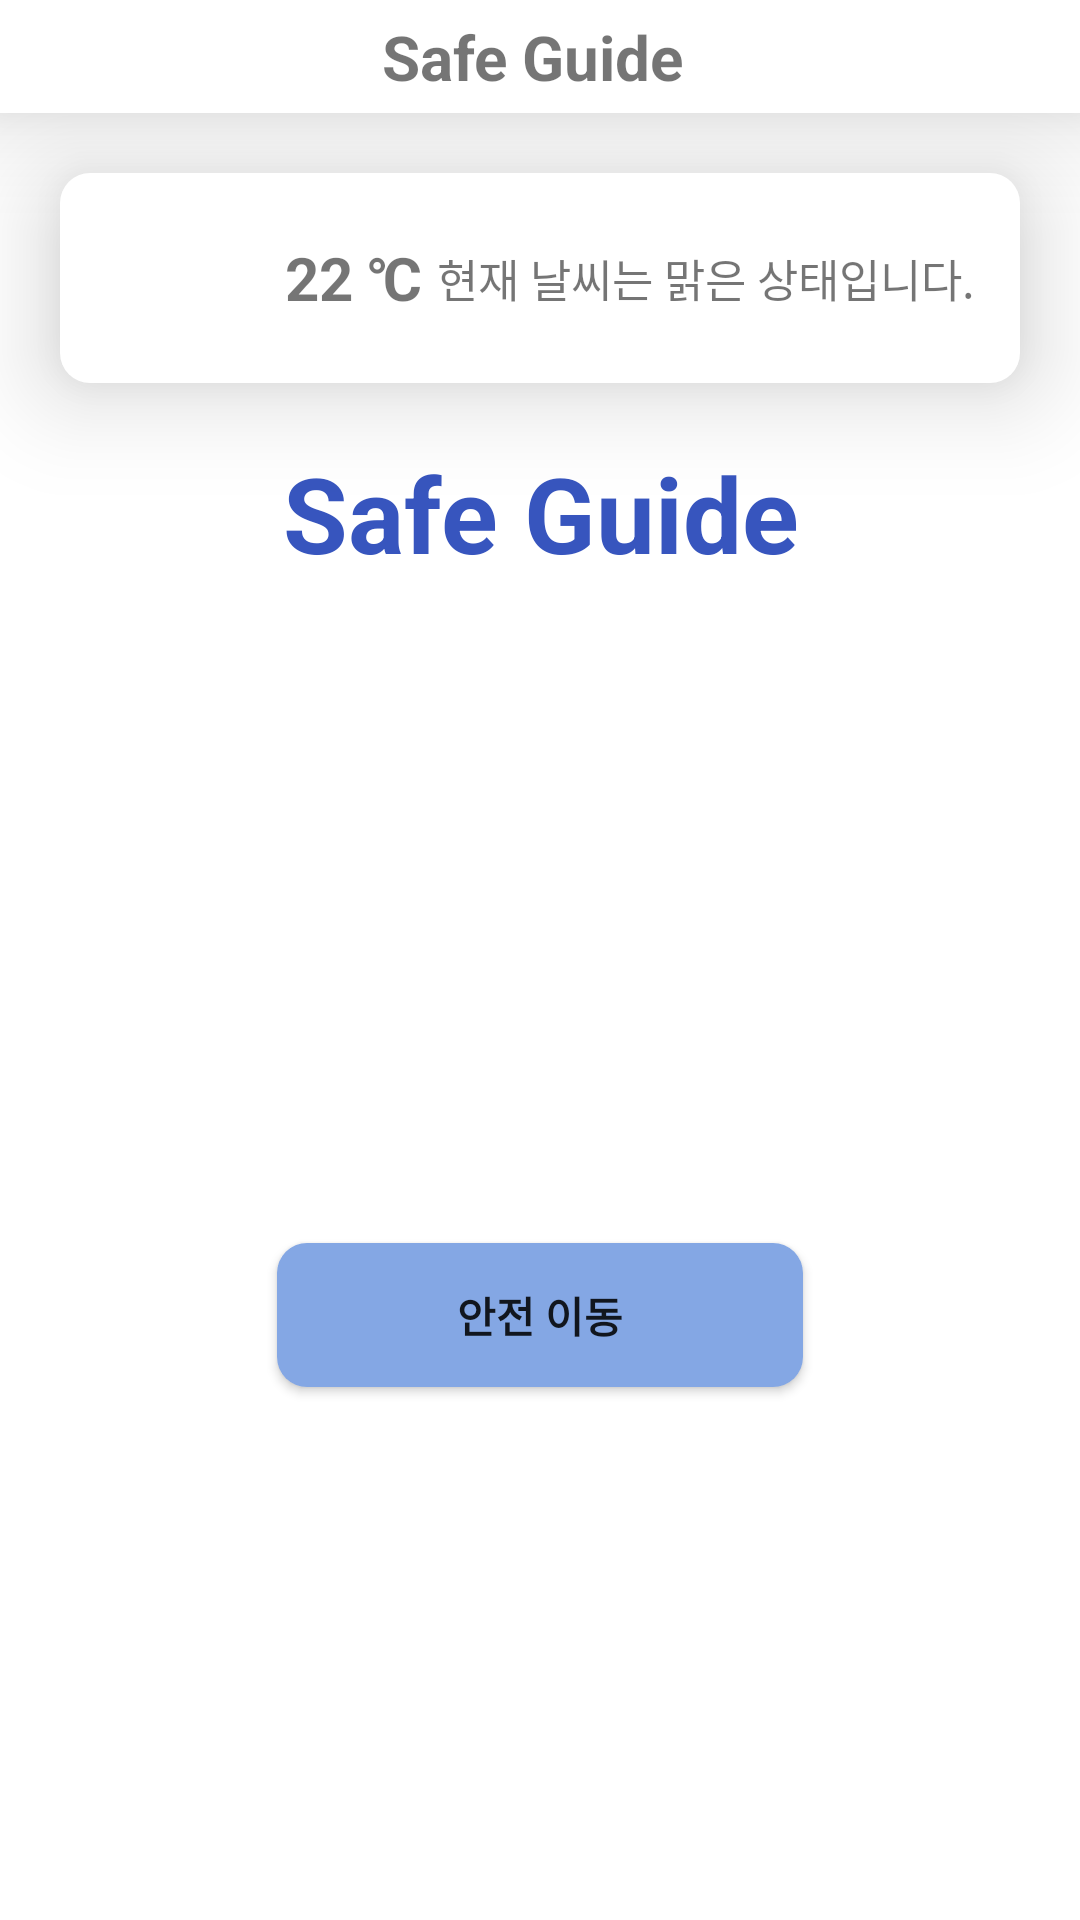

Write the Android layout XML for this screen, with the resource values it uses.
<!-- AndroidManifest.xml: application theme Theme.ImagePro -->
<!-- res/layout/fragment_home.xml -->
<?xml version="1.0" encoding="utf-8"?>
<LinearLayout xmlns:android="http://schemas.android.com/apk/res/android"
    xmlns:tools="http://schemas.android.com/tools"
    android:layout_width="match_parent"
    android:layout_height="match_parent"
    android:backgroundTint="#F7F8F8"
    android:orientation="vertical">

    <LinearLayout
        android:layout_width="match_parent"
        android:layout_height="wrap_content"
        android:orientation="vertical"
        android:backgroundTint="@color/white"
        android:background="@drawable/layout_top"
        android:elevation="20dp">

        <TextView
            android:id="@+id/boardTitle"
            android:layout_width="match_parent"
            android:layout_height="wrap_content"
            android:text="Safe Guide"
            android:textStyle="bold"
            android:gravity="center"
            android:textSize="10pt" />
    </LinearLayout>

    
    <LinearLayout
        android:layout_width="match_parent"
        android:layout_height="wrap_content"
        android:layout_marginTop="20dp"
        android:layout_marginLeft="20dp"
        android:layout_marginRight="20dp"
        android:background="@drawable/radius_bottom_navi"
        android:orientation="vertical"
        android:elevation="20dp">

        <LinearLayout
            android:layout_width="match_parent"
            android:layout_height="wrap_content"
            android:layout_marginLeft="15dp"
            android:layout_marginRight="15dp"
            android:orientation="horizontal">

            <ImageView
                android:id="@+id/ivWeather"
                android:layout_width="50dp"
                android:layout_height="50dp"
                android:layout_marginTop="10dp"
                android:layout_marginBottom="10dp" />

            <TextView
                android:id="@+id/tvTemperatures"
                android:layout_width="wrap_content"
                android:layout_height="wrap_content"
                android:layout_gravity="center"
                android:layout_marginLeft="10dp"
                android:text="22 ℃"
                android:textSize="20dp"
                android:textStyle="bold" />

            <TextView
                android:id="@+id/tvWeather"
                android:layout_width="match_parent"
                android:layout_height="wrap_content"
                android:layout_gravity="center"
                android:gravity="right"
                android:text="현재 날씨는 맑은 상태입니다."
                android:textSize="15dp"/>
        </LinearLayout>
    </LinearLayout>

    <TextView
        android:id="@+id/tvTitleName"
        android:layout_width="match_parent"
        android:layout_height="wrap_content"
        android:textAlignment="center"
        android:text="Safe Guide"
        android:textSize="35dp"
        android:layout_marginTop="20dp"
        android:textColor="#3755BE"
        android:textStyle="bold" />

    <ImageView
        android:id="@+id/ivRun"
        android:layout_gravity="center"
        android:layout_marginTop="30dp"
        android:layout_width="150dp"
        android:layout_height="150dp"
        android:layout_centerHorizontal="true"/>

    <Button
        android:id="@+id/btnMap"
        android:layout_width="wrap_content"
        android:layout_height="wrap_content"
        android:layout_gravity="center"
        android:layout_marginTop="40dp"
        android:paddingLeft="60dp"
        android:paddingTop="10dp"
        android:paddingBottom="10dp"
        android:paddingRight="60dp"
        android:text="안전 이동"
        android:textStyle="bold"
        android:background="@drawable/radius_button"
        tools:ignore="MissingConstraints" />

</LinearLayout>
<!-- resources referenced by this layout -->
<resources>
  <color name="white">#FFFFFFFF</color>
  <!-- drawable layout_top (drawable) -->
  <?xml version="1.0" encoding="UTF-8"?>
  <shape xmlns:tools="http://schemas.android.com/tools"
      xmlns:android="http://schemas.android.com/apk/res/android"
      tools:ignore="MissingDefaultResource">
      
      <solid
          android:color="#F7F8F8" />
      <padding
          android:left="45px"
          android:top="15px"
          android:right="60px"
          android:bottom="15px" />
      <stroke android:width="2dp" android:color="#757575" />
  </shape>
  <!-- drawable radius_bottom_navi (drawable) -->
  <?xml version="1.0" encoding="utf-8"?>
  <shape xmlns:android="http://schemas.android.com/apk/res/android"
      android:padding="10dp"
      android:shape="rectangle" >
      <solid android:color="@color/white" />
      <corners
          android:bottomLeftRadius="10dp"
          android:bottomRightRadius="10dp"
          android:topLeftRadius="10dp"
          android:topRightRadius="10dp" />
  
  </shape>
  <!-- drawable radius_button (drawable) -->
  <?xml version="1.0" encoding="utf-8"?>
  <shape xmlns:android="http://schemas.android.com/apk/res/android"
      android:padding="10dp"
      android:shape="rectangle" >
      <solid android:color="#84A7E4" />
      <corners
          android:bottomLeftRadius="10dp"
          android:bottomRightRadius="10dp"
          android:topLeftRadius="10dp"
          android:topRightRadius="10dp" />
  
  </shape>
  <style name="Theme.ImagePro" parent="Theme.MaterialComponents.DayNight.DarkActionBar">
          
          <item name="colorPrimary">@color/purple_500</item>
          <item name="colorPrimaryVariant">@color/purple_700</item>
          <item name="colorOnPrimary">@color/white</item>
          
          <item name="colorSecondary">@color/teal_200</item>
          <item name="colorSecondaryVariant">@color/teal_700</item>
          <item name="colorOnSecondary">@color/black</item>
          
          <item name="android:statusBarColor" tools:targetApi="l">?attr/colorPrimaryVariant</item>
          
          <item name="windowNoTitle">true</item>
      </style>
  <color name="purple_500">#3755BE</color>
  <color name="purple_700">#3755BE</color>
  <color name="teal_200">#3755BE</color>
  <color name="teal_700">#3755BE</color>
  <color name="black">#FF000000</color>
</resources>
